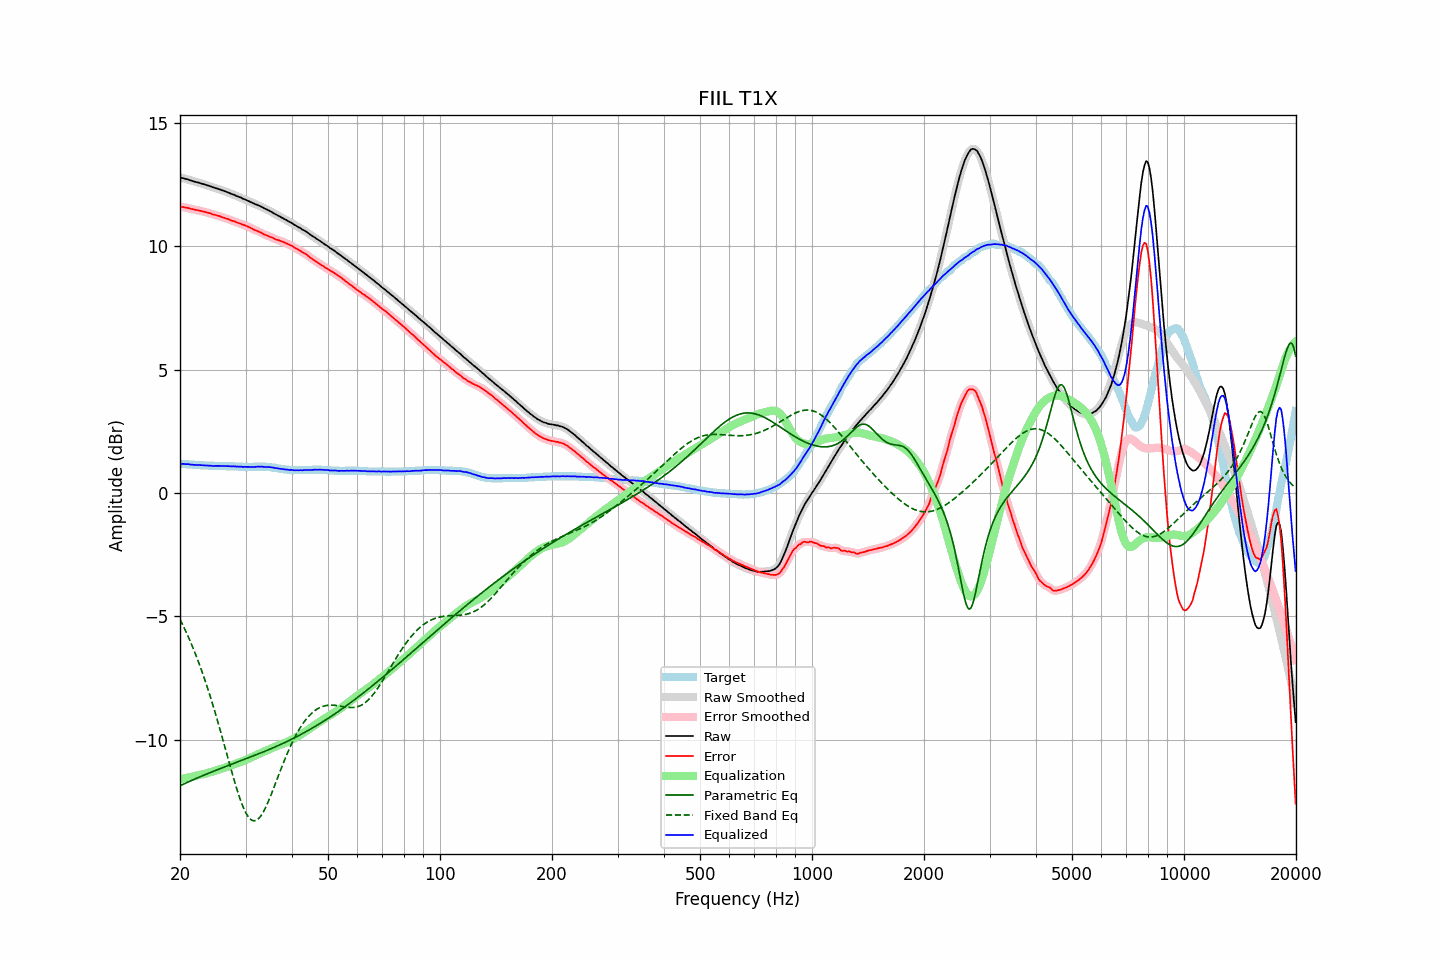

The data file committed next to this chart (first rows):
frequency, raw, error, smoothed, error_smoothed, equalization, parametric_eq, fixed_band_eq, equalized_raw, equalized_smoothed, target
20.00, 12.79, 11.61, 12.78, 11.60, -11.61, -11.87, -5.13, 1.18, 1.18, 1.18
20.20, 12.77, 11.59, 12.77, 11.59, -11.59, -11.84, -5.26, 1.17, 1.17, 1.18
20.40, 12.76, 11.59, 12.75, 11.58, -11.58, -11.81, -5.39, 1.17, 1.17, 1.17
20.61, 12.74, 11.57, 12.74, 11.57, -11.57, -11.78, -5.53, 1.17, 1.17, 1.17
20.81, 12.72, 11.56, 12.72, 11.56, -11.55, -11.75, -5.67, 1.16, 1.17, 1.16
21.02, 12.71, 11.55, 12.70, 11.54, -11.54, -11.72, -5.81, 1.17, 1.16, 1.16
21.23, 12.68, 11.53, 12.68, 11.53, -11.53, -11.69, -5.96, 1.15, 1.15, 1.15
21.44, 12.66, 11.51, 12.66, 11.51, -11.51, -11.66, -6.11, 1.14, 1.15, 1.15
21.66, 12.64, 11.50, 12.63, 11.49, -11.50, -11.63, -6.27, 1.14, 1.14, 1.14
21.87, 12.62, 11.48, 12.62, 11.48, -11.48, -11.61, -6.43, 1.13, 1.13, 1.14
22.09, 12.60, 11.47, 12.60, 11.47, -11.47, -11.58, -6.60, 1.13, 1.13, 1.13
22.31, 12.59, 11.46, 12.58, 11.45, -11.45, -11.55, -6.77, 1.13, 1.13, 1.13
22.54, 12.57, 11.44, 12.57, 11.44, -11.44, -11.52, -6.94, 1.13, 1.13, 1.13
22.76, 12.55, 11.43, 12.55, 11.43, -11.42, -11.49, -7.12, 1.12, 1.12, 1.12
22.99, 12.53, 11.41, 12.53, 11.41, -11.41, -11.47, -7.30, 1.12, 1.12, 1.12
23.22, 12.51, 11.40, 12.51, 11.39, -11.39, -11.44, -7.49, 1.11, 1.11, 1.11
23.45, 12.49, 11.38, 12.49, 11.38, -11.38, -11.41, -7.68, 1.11, 1.11, 1.11
23.69, 12.47, 11.36, 12.47, 11.36, -11.36, -11.39, -7.88, 1.11, 1.11, 1.11
23.92, 12.45, 11.35, 12.45, 11.34, -11.34, -11.36, -8.08, 1.10, 1.10, 1.10
24.16, 12.43, 11.33, 12.42, 11.32, -11.32, -11.33, -8.29, 1.10, 1.10, 1.10
24.40, 12.40, 11.30, 12.40, 11.30, -11.30, -11.31, -8.50, 1.09, 1.09, 1.10
24.65, 12.38, 11.28, 12.38, 11.28, -11.28, -11.28, -8.71, 1.09, 1.09, 1.10
24.89, 12.36, 11.27, 12.35, 11.26, -11.26, -11.25, -8.93, 1.09, 1.09, 1.09
25.14, 12.34, 11.25, 12.34, 11.25, -11.24, -11.23, -9.16, 1.09, 1.09, 1.09
25.39, 12.32, 11.23, 12.32, 11.23, -11.22, -11.20, -9.38, 1.09, 1.09, 1.09
25.65, 12.30, 11.21, 12.29, 11.20, -11.20, -11.18, -9.61, 1.09, 1.09, 1.09
25.91, 12.27, 11.18, 12.27, 11.18, -11.18, -11.15, -9.85, 1.08, 1.09, 1.09
26.16, 12.25, 11.16, 12.25, 11.16, -11.16, -11.13, -10.08, 1.09, 1.09, 1.09
26.43, 12.23, 11.14, 12.22, 11.14, -11.14, -11.10, -10.32, 1.09, 1.08, 1.09
26.69, 12.20, 11.12, 12.20, 11.12, -11.11, -11.08, -10.55, 1.08, 1.09, 1.08
26.96, 12.18, 11.10, 12.17, 11.09, -11.09, -11.05, -10.79, 1.09, 1.08, 1.08
27.23, 12.15, 11.07, 12.15, 11.07, -11.07, -11.03, -11.03, 1.08, 1.08, 1.08
27.50, 12.12, 11.04, 12.12, 11.04, -11.04, -11.00, -11.26, 1.07, 1.08, 1.08
27.77, 12.10, 11.02, 12.09, 11.02, -11.02, -10.98, -11.49, 1.07, 1.07, 1.08
28.05, 12.08, 11.01, 12.07, 11.00, -11.00, -10.95, -11.72, 1.08, 1.07, 1.07
28.33, 12.04, 10.97, 12.04, 10.97, -10.97, -10.93, -11.93, 1.06, 1.07, 1.07
28.62, 12.02, 10.95, 12.02, 10.95, -10.95, -10.90, -12.14, 1.07, 1.07, 1.07
28.90, 11.99, 10.93, 11.99, 10.92, -10.93, -10.88, -12.34, 1.06, 1.06, 1.06
29.19, 11.97, 10.91, 11.96, 10.90, -10.90, -10.85, -12.52, 1.06, 1.06, 1.06
29.48, 11.93, 10.87, 11.93, 10.88, -10.88, -10.83, -12.69, 1.05, 1.05, 1.06
29.78, 11.91, 10.86, 11.90, 10.85, -10.85, -10.81, -12.84, 1.05, 1.05, 1.05
30.08, 11.88, 10.83, 11.87, 10.83, -10.82, -10.78, -12.98, 1.05, 1.05, 1.05
30.38, 11.85, 10.80, 11.85, 10.80, -10.80, -10.76, -13.09, 1.05, 1.05, 1.05
30.68, 11.82, 10.77, 11.82, 10.77, -10.77, -10.73, -13.17, 1.05, 1.05, 1.05
30.99, 11.79, 10.74, 11.79, 10.74, -10.74, -10.70, -13.24, 1.05, 1.05, 1.05
31.30, 11.76, 10.71, 11.76, 10.70, -10.71, -10.68, -13.28, 1.05, 1.05, 1.05
31.61, 11.73, 10.67, 11.73, 10.67, -10.68, -10.65, -13.29, 1.05, 1.05, 1.06
31.93, 11.70, 10.64, 11.70, 10.64, -10.64, -10.63, -13.28, 1.05, 1.05, 1.06
32.24, 11.68, 10.62, 11.67, 10.61, -10.61, -10.60, -13.25, 1.06, 1.06, 1.06
32.57, 11.65, 10.59, 11.65, 10.59, -10.58, -10.58, -13.20, 1.06, 1.06, 1.06
32.89, 11.62, 10.56, 11.62, 10.56, -10.55, -10.55, -13.12, 1.06, 1.06, 1.06
33.22, 11.59, 10.53, 11.58, 10.52, -10.52, -10.52, -13.03, 1.06, 1.06, 1.06
33.55, 11.55, 10.49, 11.55, 10.49, -10.49, -10.50, -12.91, 1.05, 1.06, 1.06
33.89, 11.52, 10.46, 11.52, 10.46, -10.46, -10.47, -12.79, 1.05, 1.05, 1.06
34.23, 11.49, 10.44, 11.48, 10.43, -10.44, -10.44, -12.65, 1.05, 1.05, 1.05
34.57, 11.46, 10.41, 11.45, 10.41, -10.41, -10.42, -12.50, 1.05, 1.05, 1.05
34.92, 11.42, 10.38, 11.42, 10.38, -10.38, -10.39, -12.35, 1.04, 1.04, 1.04
35.27, 11.39, 10.36, 11.38, 10.35, -10.35, -10.36, -12.18, 1.04, 1.03, 1.03
35.62, 11.35, 10.33, 11.35, 10.32, -10.32, -10.33, -12.02, 1.02, 1.02, 1.02
35.97, 11.31, 10.29, 11.31, 10.29, -10.30, -10.30, -11.84, 1.01, 1.01, 1.02
... 635 more rows
